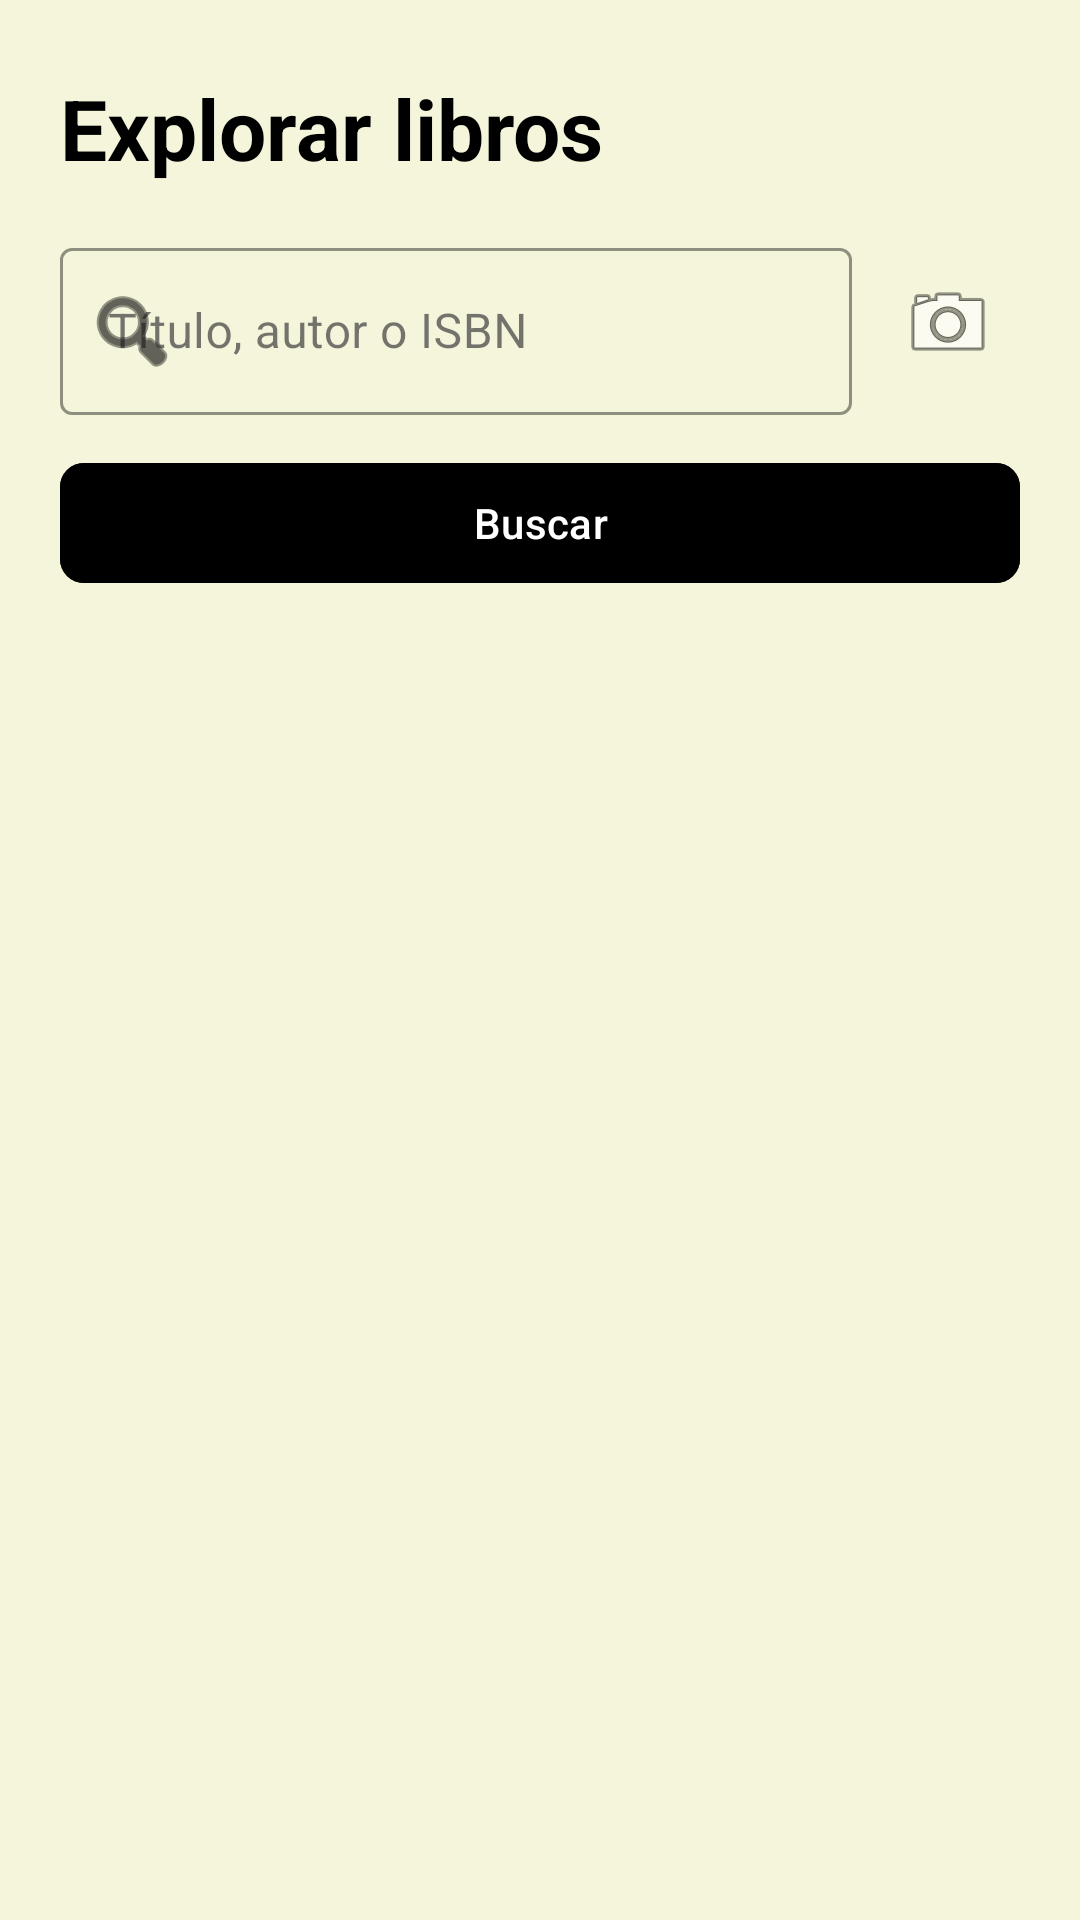

Layout XML and referenced resources for this Android screen:
<!-- AndroidManifest.xml: application theme Theme.ElLibroDelCuco -->
<!-- res/layout/fragment_buscar_libros.xml -->
<?xml version="1.0" encoding="utf-8"?>
<androidx.constraintlayout.widget.ConstraintLayout xmlns:android="http://schemas.android.com/apk/res/android"
    xmlns:app="http://schemas.android.com/apk/res-auto"
    xmlns:tools="http://schemas.android.com/tools"
    android:layout_width="match_parent"
    android:layout_height="match_parent"
    android:background="@color/cream_background">

    <TextView
        android:id="@+id/tvExplore"
        android:layout_width="wrap_content"
        android:layout_height="wrap_content"
        android:layout_marginStart="20dp"
        android:layout_marginTop="24dp"
        android:text="Explorar libros"
        android:textColor="@color/black"
        android:textSize="28sp"
        android:textStyle="bold"
        app:layout_constraintStart_toStartOf="parent"
        app:layout_constraintTop_toTopOf="parent" />

    <LinearLayout
        android:id="@+id/llBusquedaRow"
        android:layout_width="0dp"
        android:layout_height="wrap_content"
        android:layout_marginHorizontal="20dp"
        android:layout_marginTop="16dp"
        android:orientation="horizontal"
        android:gravity="center_vertical"
        app:layout_constraintEnd_toEndOf="parent"
        app:layout_constraintStart_toStartOf="parent"
        app:layout_constraintTop_toBottomOf="@id/tvExplore">

        <com.google.android.material.textfield.TextInputLayout
            android:id="@+id/tilBusqueda"
            style="@style/Widget.MaterialComponents.TextInputLayout.OutlinedBox"
            android:layout_width="0dp"
            android:layout_height="wrap_content"
            android:layout_weight="1"
            android:hint="Título, autor o ISBN"
            app:boxStrokeColor="@color/black"
            app:hintTextColor="@color/dark_gray"
            app:startIconDrawable="@android:drawable/ic_menu_search"
            app:startIconTint="@color/black">

            <com.google.android.material.textfield.TextInputEditText
                android:id="@+id/etBusqueda"
                android:layout_width="match_parent"
                android:layout_height="wrap_content"
                android:inputType="text"
                android:textColor="@color/black" />
        </com.google.android.material.textfield.TextInputLayout>

        <ImageButton
            android:id="@+id/btnEscanerISBN"
            android:layout_width="48dp"
            android:layout_height="48dp"
            android:layout_marginStart="8dp"
            android:background="@android:color/transparent"
            android:src="@android:drawable/ic_menu_camera"
            android:contentDescription="Escanear ISBN"
            android:padding="4dp"/>

    </LinearLayout>

    <com.google.android.material.button.MaterialButton
        android:id="@+id/btnBuscar"
        android:layout_width="0dp"
        android:layout_height="wrap_content"
        android:layout_marginHorizontal="20dp"
        android:layout_marginTop="12dp"
        android:backgroundTint="@color/black"
        android:text="Buscar"
        android:textColor="@color/white"
        app:cornerRadius="8dp"
        app:layout_constraintEnd_toEndOf="parent"
        app:layout_constraintStart_toStartOf="parent"
        app:layout_constraintTop_toBottomOf="@id/llBusquedaRow" />

    <ProgressBar
        android:id="@+id/progressBar"
        android:layout_width="wrap_content"
        android:layout_height="wrap_content"
        android:visibility="gone"
        android:indeterminateTint="@color/black"
        app:layout_constraintBottom_toBottomOf="parent"
        app:layout_constraintEnd_toEndOf="parent"
        app:layout_constraintStart_toStartOf="parent"
        app:layout_constraintTop_toBottomOf="@id/btnBuscar" />

    <androidx.recyclerview.widget.RecyclerView
        android:id="@+id/rvResultados"
        android:layout_width="match_parent"
        android:layout_height="0dp"
        android:layout_marginTop="16dp"
        android:clipToPadding="false"
        android:paddingHorizontal="12dp"
        android:paddingBottom="20dp"
        app:layout_constraintBottom_toBottomOf="parent"
        app:layout_constraintTop_toBottomOf="@id/btnBuscar"
        tools:listitem="@layout/item_libro" />

</androidx.constraintlayout.widget.ConstraintLayout>
<!-- res/layout/item_libro.xml (included above) -->
<?xml version="1.0" encoding="utf-8"?>
<com.google.android.material.card.MaterialCardView xmlns:android="http://schemas.android.com/apk/res/android"
    xmlns:app="http://schemas.android.com/apk/res-auto"
    xmlns:tools="http://schemas.android.com/tools"
    android:layout_width="match_parent"
    android:layout_height="wrap_content"
    android:layout_marginBottom="12dp"
    app:cardCornerRadius="12dp"
    app:cardElevation="2dp"
    app:strokeColor="#EEEEEE"
    app:strokeWidth="1dp">

    <LinearLayout
        android:layout_width="match_parent"
        android:layout_height="wrap_content"
        android:orientation="horizontal"
        android:padding="12dp">

        <ImageView
            android:id="@+id/imgPortada"
            android:layout_width="80dp"
            android:layout_height="120dp"
            android:background="#F5F5F5"
            android:scaleType="centerCrop" />

        <LinearLayout
            android:layout_width="0dp"
            android:layout_height="wrap_content"
            android:layout_marginStart="16dp"
            android:layout_weight="1"
            android:orientation="vertical">

            <TextView
                android:id="@+id/tvTitulo"
                android:layout_width="match_parent"
                android:layout_height="wrap_content"
                android:ellipsize="end"
                android:maxLines="2"
                android:text="Título del libro"
                android:textColor="@color/black"
                android:textSize="17sp"
                android:textStyle="bold" />

            <TextView
                android:id="@+id/tvAutor"
                android:layout_width="match_parent"
                android:layout_height="wrap_content"
                android:layout_marginTop="4dp"
                android:text="Autor"
                android:textColor="@color/dark_gray"
                android:textSize="14sp" />

            <TextView
                android:id="@+id/tvEstado"
                android:layout_width="wrap_content"
                android:layout_height="wrap_content"
                android:layout_marginTop="6dp"
                android:background="#E0F2F1"
                android:paddingHorizontal="8dp"
                android:paddingVertical="2dp"
                android:textColor="#00796B"
                android:textSize="12sp"
                android:textStyle="bold"
                android:visibility="gone"
                tools:text="Estado"
                tools:visibility="visible" />

            <ProgressBar
                android:id="@+id/pbMiniProgreso"
                style="?android:attr/progressBarStyleHorizontal"
                android:layout_width="match_parent"
                android:layout_height="6dp"
                android:layout_marginTop="6dp"
                android:visibility="gone"
                android:max="100"
                android:progress="0"
                android:progressTint="#4CAF50" />

            <com.google.android.material.button.MaterialButton
                android:id="@+id/btnGuardar"
                style="@style/Widget.MaterialComponents.Button.TextButton"
                android:layout_width="wrap_content"
                android:layout_height="wrap_content"
                android:layout_gravity="end"
                android:layout_marginTop="8dp"
                android:text="+ Añadir"
                android:textColor="@color/black"
                android:textStyle="bold" />

        </LinearLayout>
    </LinearLayout>
</com.google.android.material.card.MaterialCardView>
<!-- resources referenced by this layout -->
<resources>
  <color name="black">#FF000000</color>
  <color name="cream_background">#F5F5DC</color>
  <color name="dark_gray">#A9A9A9</color>
  <color name="white">#FFFFFFFF</color>
  <style name="Theme.ElLibroDelCuco" parent="Base.Theme.ElLibroDelCuco" />
  <style name="Base.Theme.ElLibroDelCuco" parent="Theme.Material3.DayNight.NoActionBar">
          
          
      </style>
</resources>
